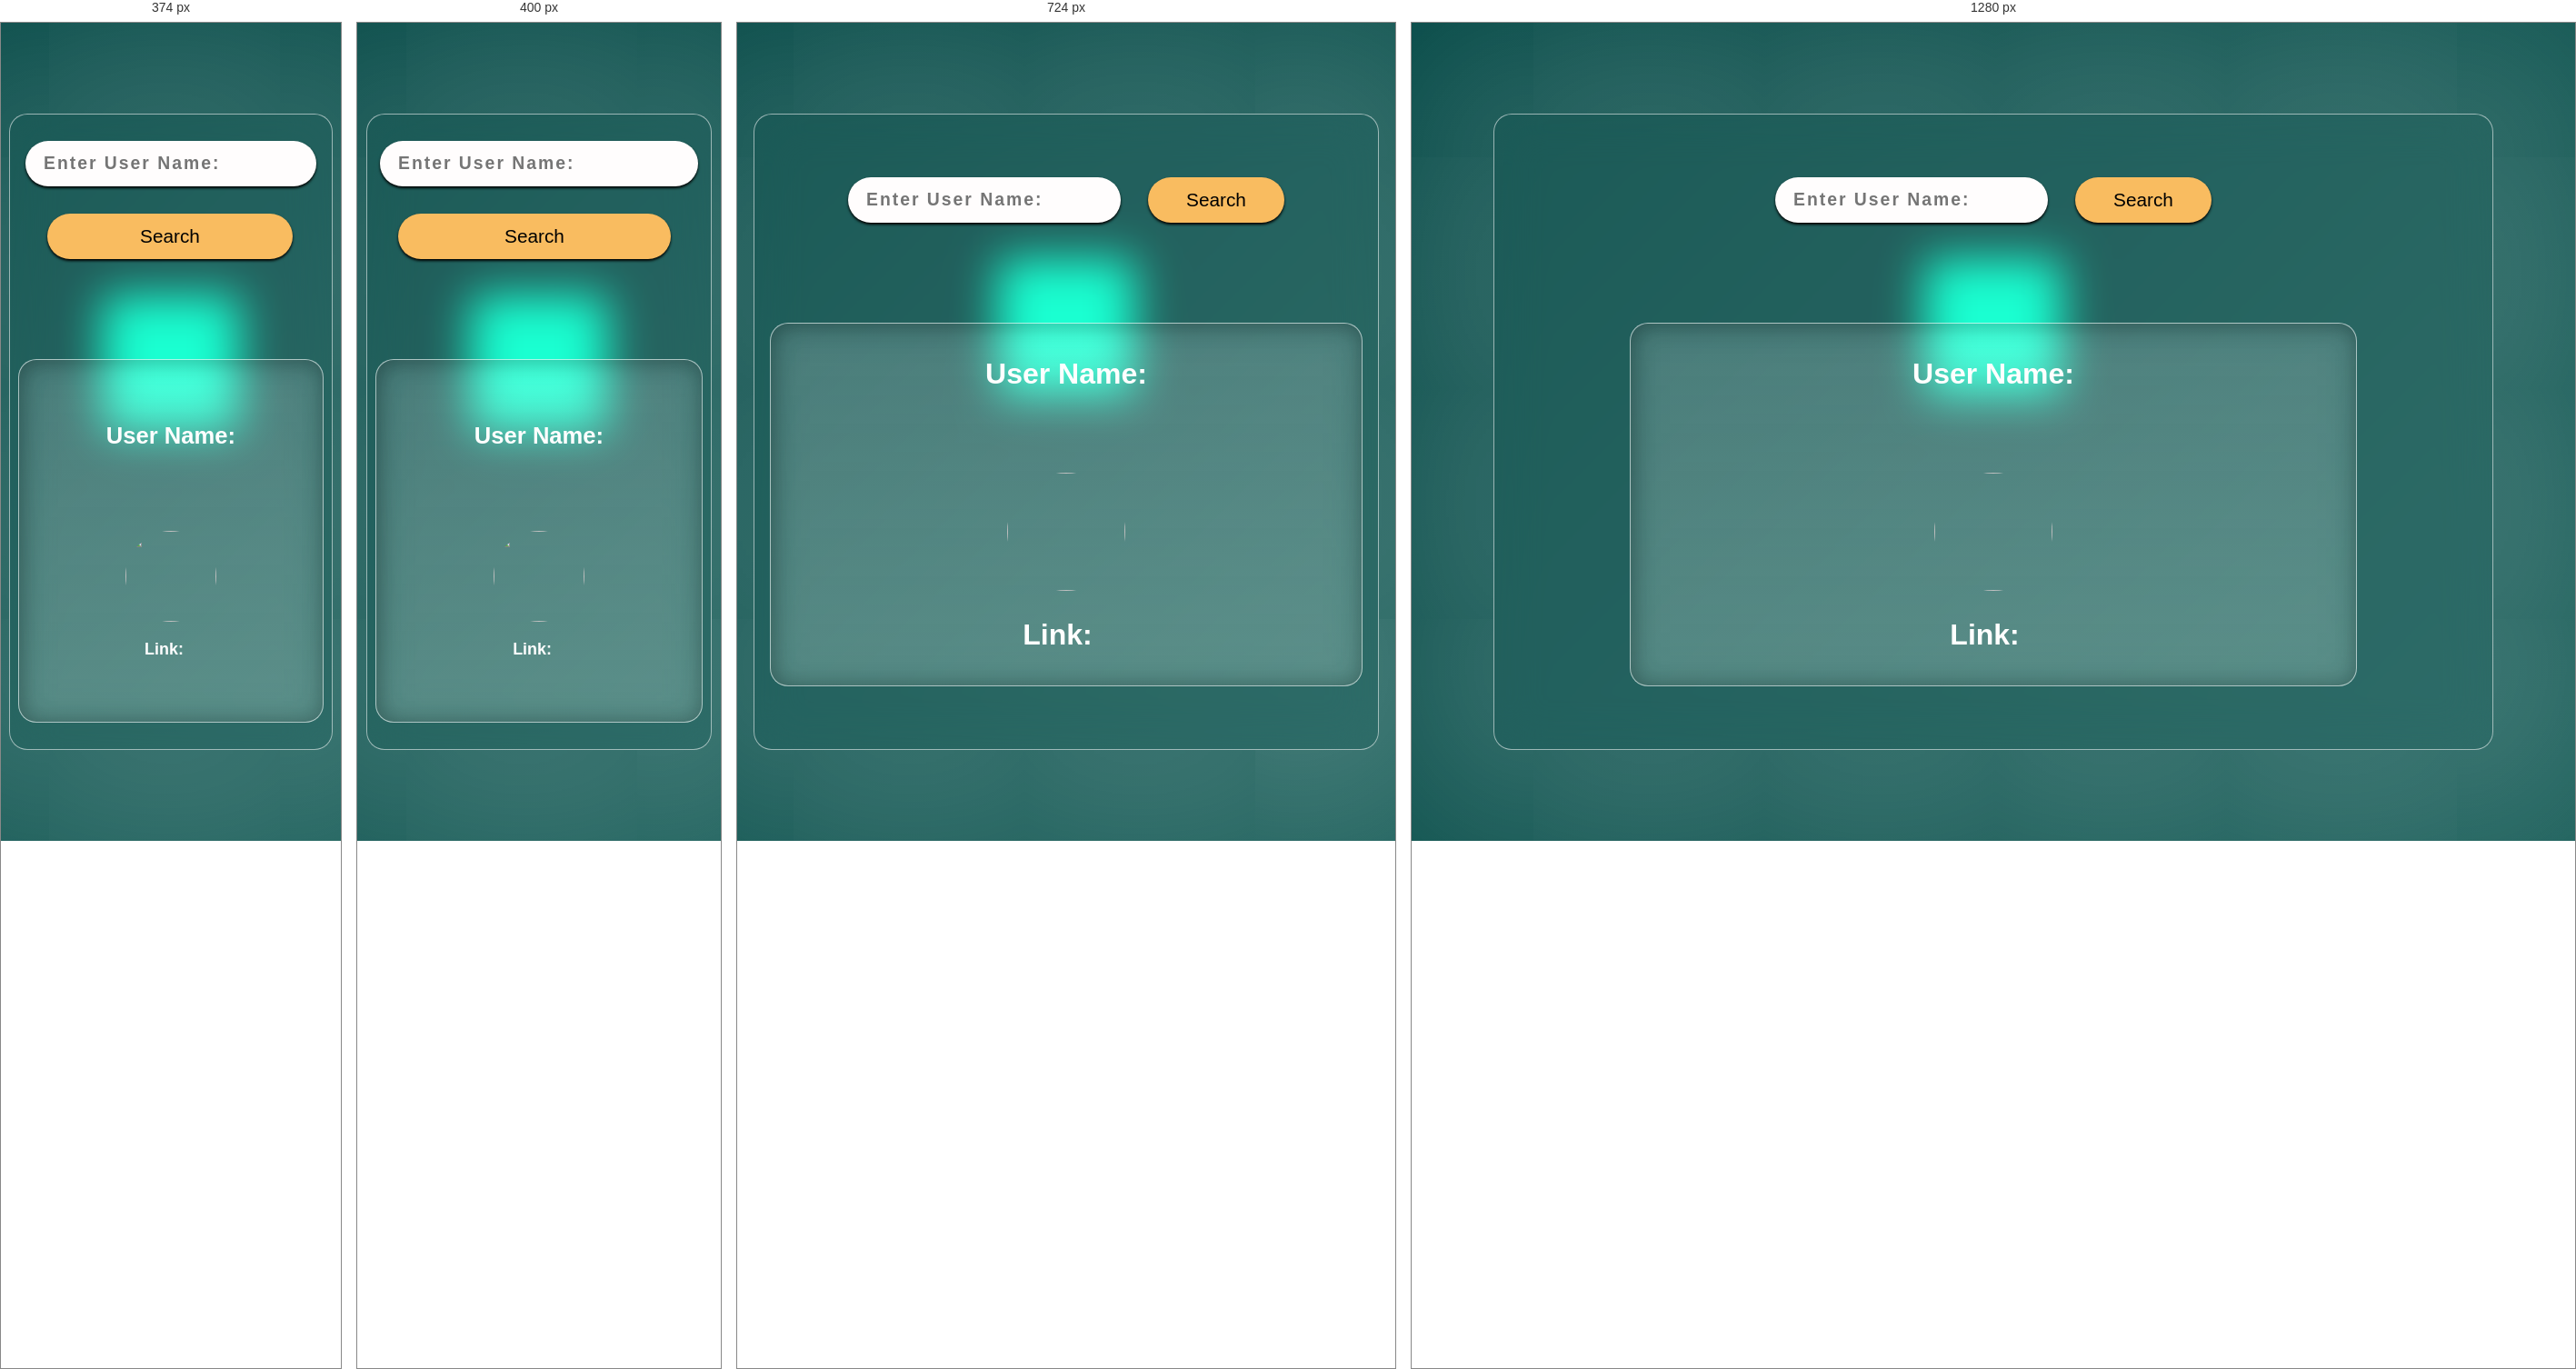
Rendered at 374 px, 400 px, 724 px and 1280 px, left to right.

<!-- file: index.html -->
<!DOCTYPE html>
<html lang="en">
<head>
    <meta charset="UTF-8">
    <meta name="viewport" content="width=device-width, initial-scale=1.0">
    <title>GitHub User Searcher | V3</title>
    <link rel="stylesheet" href="style.css">
    <link rel="icon" type="image/png" href="/images/Tab Logo Rounded.png">

</head>
<body>
        <div class="background-layer"></div>
        <div class="glass-blur">
            <div class="parent">
                <input class="user-name" type="text" placeholder="Enter User Name: " id="input1"/>
                <button id="btn1" class="search">Search</button> 
            </div>
            <div class="child-div">
                <h1>user name: <span id="userNameSpan"></span></h1>
                
                <div class="child-div-content">
                    <img src="/images/github logo.png" />
                    <h1 class="link">link: <a target="_blank"></a></h1>
                </div>
            </div>
        </div>
        <div class="div1"></div>
    <!-- input font - Bruno Ace SC -->
    <!-- button font - Bruno Ace  -->

    <div id="app">
        <div id="hero">
        </div>
      </div>

 <script src="https://cdn.jsdelivr.net/npm/sweetalert2@11"></script>
 <script src="script.js" type="module"></script>
</body>
</html>

/* @media block from style.css */
@media (max-width: 1024px) {
    .glass-blur {
        width: 95%;
    }
    .child-div {
        width: 95%;
    }
}

/* @media block from style.css */
@media (max-width: 425px) {
    .parent {
        flex-direction: column
    }
    .parent .user-name {
        width: 350px;
        padding-left: 20px;
        
    }

    .parent .search {
        width: 300px;
        margin-left: 20px;
    }

    .child-div h1 {
        font-size: 1.6em;
    }

    .child-div-content {
        flex-direction: column;
        gap: 20px;
        font-size: 0.7em;
    }
    .child-div-content img {
        width: 100px;
        height: 100px;
    }

    .div1 {
        margin-top: -150px;
        width: 150px;
        height: 150px;
    }

 
}

/* @media block from style.css */
@media (max-width: 375px) {
    .parent .user-name {
        width: 320px;
    }

    .parent .search {
        width: 270px;
        margin-left: 24px;
    }
}

/* @media block from style.css */
@media (max-width: 320px) {
    .parent .user-name {
        width: 280px;
    }

    .parent .search {
        width: 220px;
        margin-left: 29px;
    }
        
}